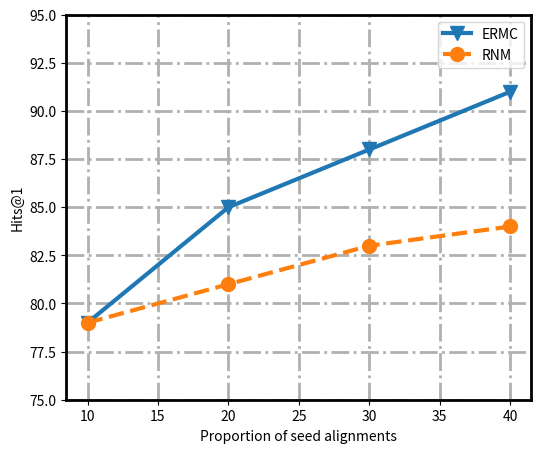

The script that saved this image:
import numpy as np
import matplotlib.pyplot as plt
x1=[10, 20, 30, 40]
y1=[79, 85, 88, 91]
x2=[10, 20, 30, 40]
y2=[79, 81, 83, 84]
x = np.arange(10,50)

plt.figure(figsize=(6, 5))

y = [70, 80, 90, 100]
l1=plt.plot(x1,y1,'-', marker='v',label='ERMC', linewidth=3.0, markersize=10)
l2=plt.plot(x2,y2,'--', marker='o', label='RNM', linewidth=3.0, markersize=10)
# l1=plt.plot(x1,y1,label='type1')
# l2=plt.plot(x2,y2,label='type2')
# l3=plt.plot(x3,y3,label='type3')


# plt.grid(linestyle='-.', c='r')
plt.grid(linestyle='-.',linewidth = 2)
# plt.plot(x1,y1,'ro-',x2,y2,'g+-')
plt.xlabel('Proportion of seed alignments')
plt.ylabel('Hits@1')
plt.legend()

bwith = 2 #边框宽度设置为2
ax = plt.gca()#获取边框
# ax.spines['top'].set_color('red')  # 设置上‘脊梁’为红色
# ax.spines['right'].set_color('none')  # 设置上‘脊梁’为无色
ax.set_ylim(75, 95)
ax.spines['bottom'].set_linewidth(bwith)
ax.spines['left'].set_linewidth(bwith)
ax.spines['top'].set_linewidth(bwith)
ax.spines['right'].set_linewidth(bwith)

plt.show()